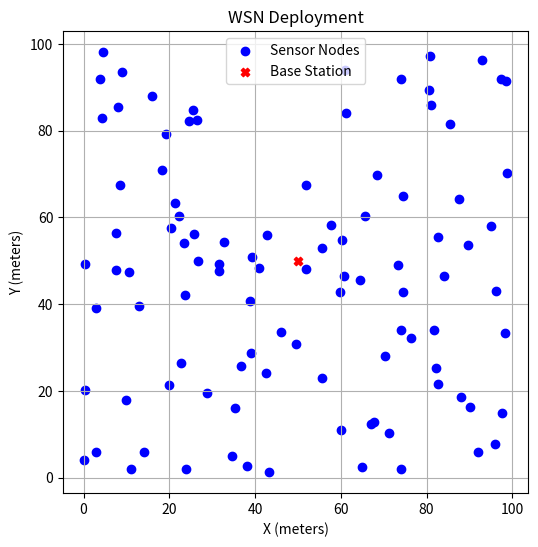

Recreate this plot in Python.
import numpy as np
import matplotlib.pyplot as plt
import random

# Simulation settings
NUM_NODES = 100
FIELD_SIZE = 100
BS_POSITION = (50, 50)  # Base station in the center

# Generate random node positions
nodes = np.random.rand(NUM_NODES, 2) * FIELD_SIZE

# Flat routing simulation (each node sends to BS)
def flat_routing(nodes, bs_pos):
    total_distance = 0
    for node in nodes:
        dist = np.linalg.norm(node - bs_pos)
        total_distance += dist
    return total_distance

# LEACH-style clustering routing simulation
def hierarchical_routing(nodes, bs_pos, p=0.05):
    num_clusters = int(NUM_NODES * p)
    cluster_heads = nodes[np.random.choice(range(NUM_NODES), num_clusters, replace=False)]
    total_distance = 0

    for node in nodes:
        if node.tolist() in cluster_heads.tolist():
            continue  # Skip cluster heads themselves
        # Send to nearest cluster head
        distances = np.linalg.norm(cluster_heads - node, axis=1)
        total_distance += min(distances)

    # CHs send to BS
    for ch in cluster_heads:
        total_distance += np.linalg.norm(ch - bs_pos)

    return total_distance

# Location-based routing: only nodes in a certain region transmit
def location_based_routing(nodes, bs_pos, region=(30, 70)):
    total_distance = 0
    for node in nodes:
        if region[0] < node[0] < region[1] and region[0] < node[1] < region[1]:
            total_distance += np.linalg.norm(node - bs_pos)
    return total_distance

# Plot WSN field
def plot_wsn(nodes, bs_pos, title):
    plt.figure(figsize=(6,6))
    plt.scatter(nodes[:,0], nodes[:,1], c='blue', label='Sensor Nodes')
    plt.scatter(bs_pos[0], bs_pos[1], c='red', marker='X', label='Base Station')
    plt.title(title)
    plt.xlabel('X (meters)')
    plt.ylabel('Y (meters)')
    plt.legend()
    plt.grid(True)
    plt.show()

# Simulate and display results
plot_wsn(nodes, BS_POSITION, "WSN Deployment")
print("Total communication cost (distance units):")
print("Flat routing:", flat_routing(nodes, BS_POSITION))
print("Hierarchical (LEACH-style) routing:", hierarchical_routing(nodes, BS_POSITION))
print("Location-based routing:", location_based_routing(nodes, BS_POSITION))
